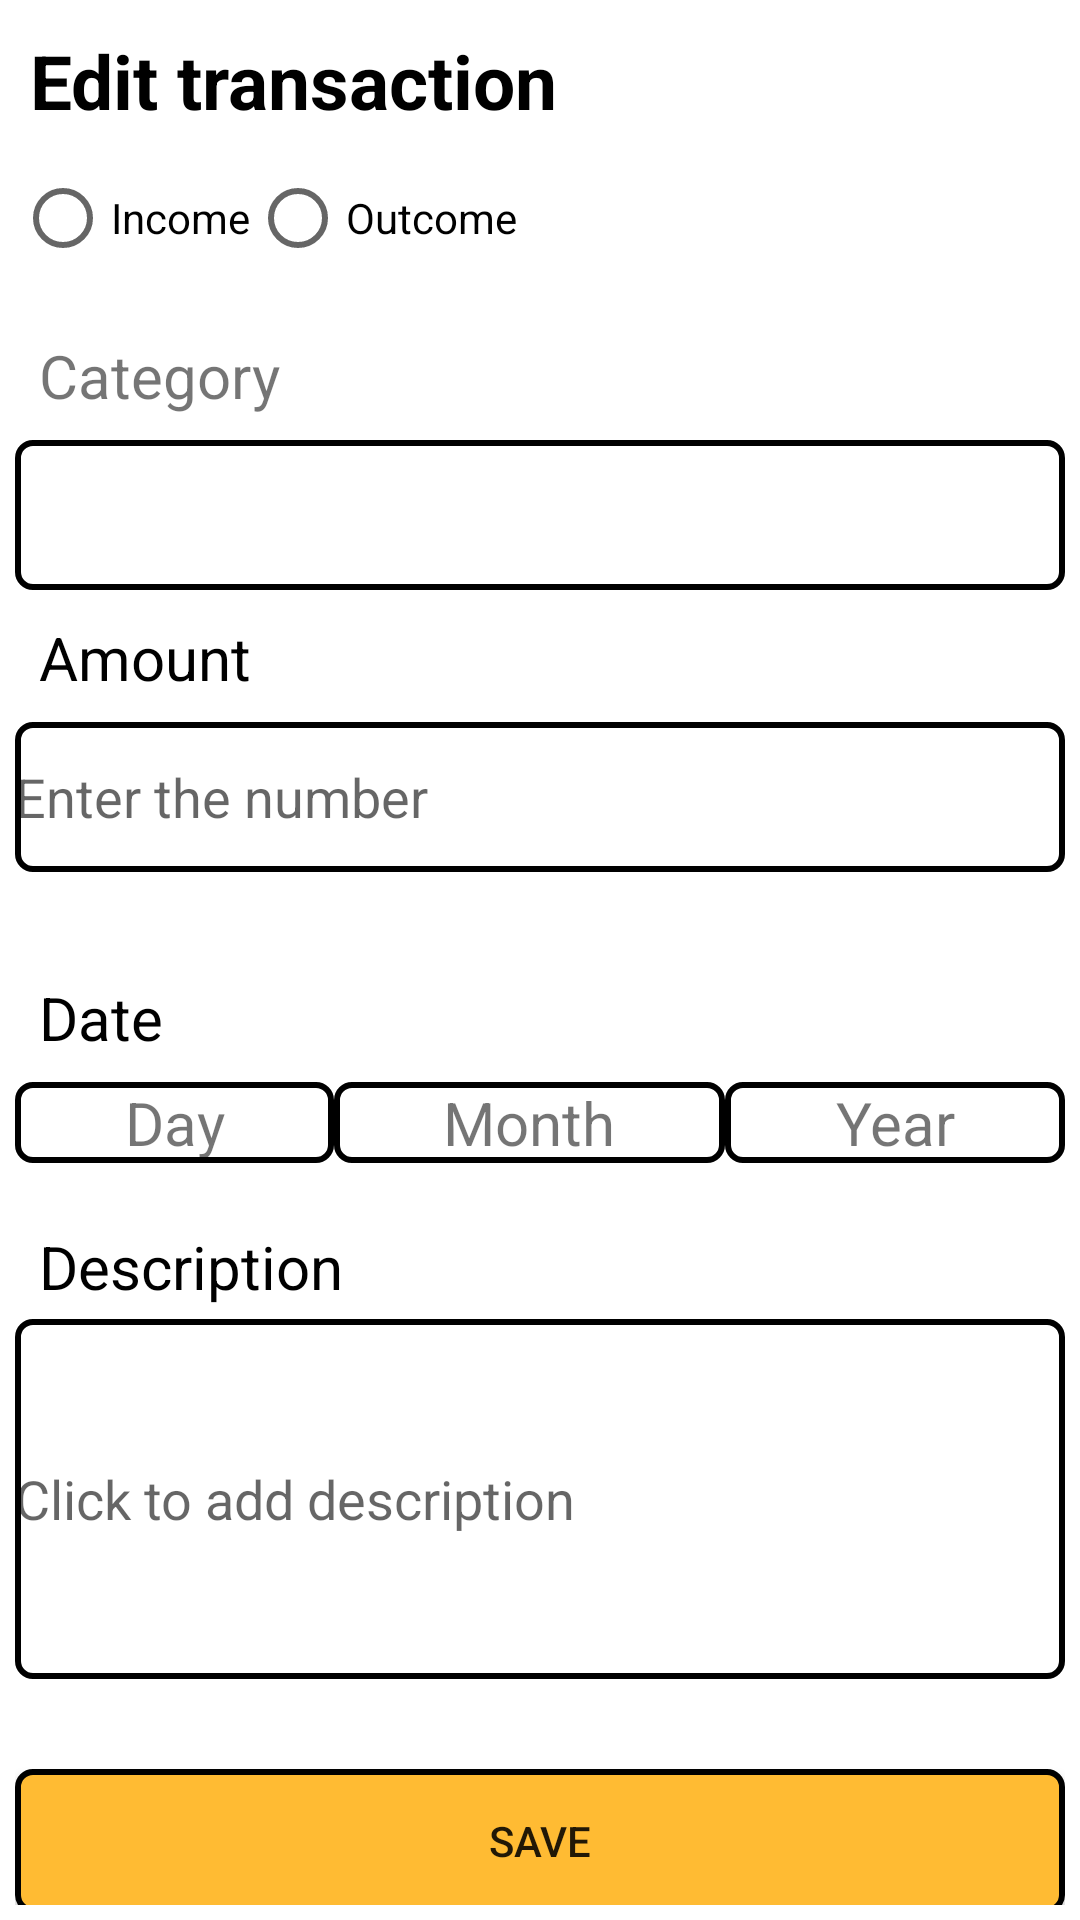

The Android layout XML behind this screen, and the referenced resources:
<!-- AndroidManifest.xml: application theme Theme.DziennikTransakcji -->
<!-- res/layout/fragment_edit.xml -->
<?xml version="1.0" encoding="utf-8"?>
<androidx.constraintlayout.widget.ConstraintLayout xmlns:android="http://schemas.android.com/apk/res/android"
    xmlns:app="http://schemas.android.com/apk/res-auto"
    xmlns:tools="http://schemas.android.com/tools"
    android:layout_width="match_parent"
    android:layout_height="match_parent"
    android:padding="5dp"
    tools:context="pl.com.dzienniktransakcji.ui.add_fragment.AddFragment">

    <TextView
        android:id="@+id/textView"
        android:padding="5dp"
        android:textSize="25sp"
        android:textStyle="bold"
        android:textColor="@color/black"
        android:layout_width="match_parent"
        android:layout_height="wrap_content"
        android:text="Edit transaction"
        app:layout_constraintEnd_toEndOf="parent"
        app:layout_constraintStart_toStartOf="parent"
        app:layout_constraintTop_toTopOf="parent" />

    <RadioGroup
        android:id="@+id/typeRG"
        android:layout_width="match_parent"
        android:layout_height="wrap_content"
        android:orientation="horizontal"
        app:layout_constraintStart_toStartOf="parent"
        app:layout_constraintTop_toBottomOf="@+id/textView">

        <RadioButton
            android:id="@+id/incomeRg"
            android:layout_width="wrap_content"
            android:layout_height="wrap_content"
            android:text="Income" />

        <RadioButton
            android:id="@+id/outcomeRg"
            android:layout_width="wrap_content"
            android:layout_height="wrap_content"
            android:text="Outcome" />

    </RadioGroup>

    <TextView
        android:layout_width="wrap_content"
        android:layout_height="wrap_content"
        android:layout_marginStart="8dp"
        android:layout_marginBottom="8dp"
        android:text="Category"
        android:textSize="20sp"
        app:layout_constraintBottom_toTopOf="@+id/categorySpinner"
        app:layout_constraintStart_toStartOf="parent" />

    <androidx.appcompat.widget.AppCompatSpinner
        android:id="@+id/categorySpinner"
        android:minHeight="50dp"
        android:background="@drawable/text_view_outline"
        android:layout_width="match_parent"
        android:layout_height="wrap_content"
        android:layout_marginTop="50dp"
        app:layout_constraintTop_toBottomOf="@+id/typeRG"
        tools:layout_editor_absoluteX="0dp" />

    <TextView
        android:textColor="@color/black"
        android:id="@+id/editText"
        android:layout_width="wrap_content"
        android:layout_height="wrap_content"
        android:layout_marginStart="8dp"
        android:layout_marginBottom="8dp"
        android:text="Amount"
        android:textSize="20sp"
        app:layout_constraintBottom_toTopOf="@+id/amountEt"
        app:layout_constraintStart_toStartOf="parent" />

    <EditText
        android:id="@+id/amountEt"
        android:background="@drawable/text_view_outline"
        android:minHeight="50dp"
        android:layout_width="match_parent"
        android:layout_height="wrap_content"
        android:layout_marginTop="44dp"
        android:hint="Enter the number"
        app:layout_constraintTop_toBottomOf="@+id/categorySpinner"
        tools:layout_editor_absoluteX="0dp" />

    <TextView
        android:id="@+id/textView2"
        android:textColor="@color/black"
        android:layout_width="wrap_content"
        android:layout_height="wrap_content"
        android:layout_marginStart="8dp"
        android:layout_marginBottom="8dp"
        android:text="Date"
        android:textSize="20sp"
        app:layout_constraintBottom_toTopOf="@+id/linearLayout"
        app:layout_constraintStart_toStartOf="parent" />

    <ImageView
        android:id="@+id/dateIv"
        android:layout_width="49dp"
        android:layout_height="49dp"
        android:src="@drawable/calender"
        app:layout_constraintBottom_toTopOf="@+id/linearLayout"
        app:layout_constraintStart_toEndOf="@+id/textView2" />

    <LinearLayout
        android:id="@+id/linearLayout"
        android:layout_width="match_parent"
        android:layout_height="wrap_content"
        android:layout_marginTop="70dp"
        android:orientation="horizontal"
        app:layout_constraintEnd_toEndOf="parent"
        app:layout_constraintHorizontal_bias="0.0"
        app:layout_constraintStart_toStartOf="parent"
        app:layout_constraintTop_toBottomOf="@+id/amountEt">

        <TextView
            android:id="@+id/dayTv"
            android:background="@drawable/text_view_outline"
            android:textAlignment="center"
            android:textSize="20sp"
            android:layout_weight="1"
            android:layout_width="wrap_content"
            android:layout_height="match_parent"
            android:text="Day" />

        <TextView
            android:id="@+id/monthTv"
            android:background="@drawable/text_view_outline"
            android:textAlignment="center"
            android:textSize="20sp"
            android:layout_weight="1"
            android:layout_width="wrap_content"
            android:layout_height="wrap_content"
            android:text="Month" />

        <TextView
            android:id="@+id/yearTv"
            android:background="@drawable/text_view_outline"
            android:textAlignment="center"
            android:textSize="20sp"
            android:layout_weight="1"
            android:layout_width="wrap_content"
            android:layout_height="wrap_content"
            android:text="Year" />

    </LinearLayout>

    <TextView
        android:textColor="@color/black"
        android:layout_width="wrap_content"
        android:layout_height="wrap_content"
        android:layout_marginStart="8dp"
        android:layout_marginBottom="4dp"
        android:text="Description"
        android:textSize="20sp"
        app:layout_constraintBottom_toTopOf="@+id/descEt"
        app:layout_constraintStart_toStartOf="parent" />

    <EditText
        android:id="@+id/descEt"
        android:background="@drawable/text_view_outline"
        android:layout_width="match_parent"
        android:layout_height="wrap_content"
        android:layout_marginTop="52dp"
        android:hint="Click to add description"
        android:minHeight="120dp"
        app:layout_constraintTop_toBottomOf="@+id/linearLayout"
        tools:layout_editor_absoluteX="0dp" />

    <androidx.appcompat.widget.AppCompatButton
        android:id="@+id/saveBtn"
        android:layout_width="match_parent"
        android:layout_height="wrap_content"
        android:layout_marginTop="30dp"
        android:background="@drawable/button_outline"
        android:text="Save"
        app:layout_constraintEnd_toEndOf="parent"
        app:layout_constraintStart_toStartOf="parent"
        app:layout_constraintTop_toBottomOf="@+id/descEt" />

    <androidx.appcompat.widget.AppCompatButton
        android:id="@+id/deleteBtn"
        android:layout_width="match_parent"
        android:layout_height="wrap_content"
        android:layout_marginTop="20dp"
        android:background="@drawable/button_outline"
        android:text="Delete"
        app:layout_constraintEnd_toEndOf="parent"
        app:layout_constraintStart_toStartOf="parent"
        app:layout_constraintTop_toBottomOf="@+id/saveBtn" />

</androidx.constraintlayout.widget.ConstraintLayout>
<!-- resources referenced by this layout -->
<resources>
  <!-- drawable button_outline (drawable) -->
  <?xml version="1.0" encoding="utf-8"?>
  <shape xmlns:android="http://schemas.android.com/apk/res/android"
      android:shape="rectangle">
  
      <solid android:color="@android:color/holo_orange_light"/>
  
      <stroke android:color="@color/black" android:width="2dp"/>
  
      <corners android:radius="5dp"/>
  </shape>
  <!-- drawable text_view_outline (drawable) -->
  <?xml version="1.0" encoding="utf-8"?>
  <shape xmlns:android="http://schemas.android.com/apk/res/android"
      android:shape="rectangle">
  
      <solid android:color="@android:color/transparent"/>
  
      <stroke android:color="@color/black" android:width="2dp"/>
  
      <corners android:radius="5dp"/>
  </shape>
  <style name="Theme.DziennikTransakcji" parent="Theme.MaterialComponents.DayNight.DarkActionBar">
          
          <item name="colorPrimary">@color/purple_500</item>
          <item name="colorPrimaryVariant">@color/purple_700</item>
          <item name="colorOnPrimary">@color/white</item>
          
          <item name="colorSecondary">@color/teal_200</item>
          <item name="colorSecondaryVariant">@color/teal_700</item>
          <item name="colorOnSecondary">@color/black</item>
          
          <item name="android:statusBarColor">?attr/colorPrimaryVariant</item>
          
      </style>
  <!-- not gathered from this repository: default colours our renderer supplied (Android Studio template values) -->
  <color name="purple_500">#FF6200EE</color>
  <color name="purple_700">#FF3700B3</color>
  <color name="teal_200">#FF03DAC5</color>
  <color name="teal_700">#FF018786</color>
  <color name="black">#FF000000</color>
  <color name="white">#FFFFFFFF</color>
</resources>
